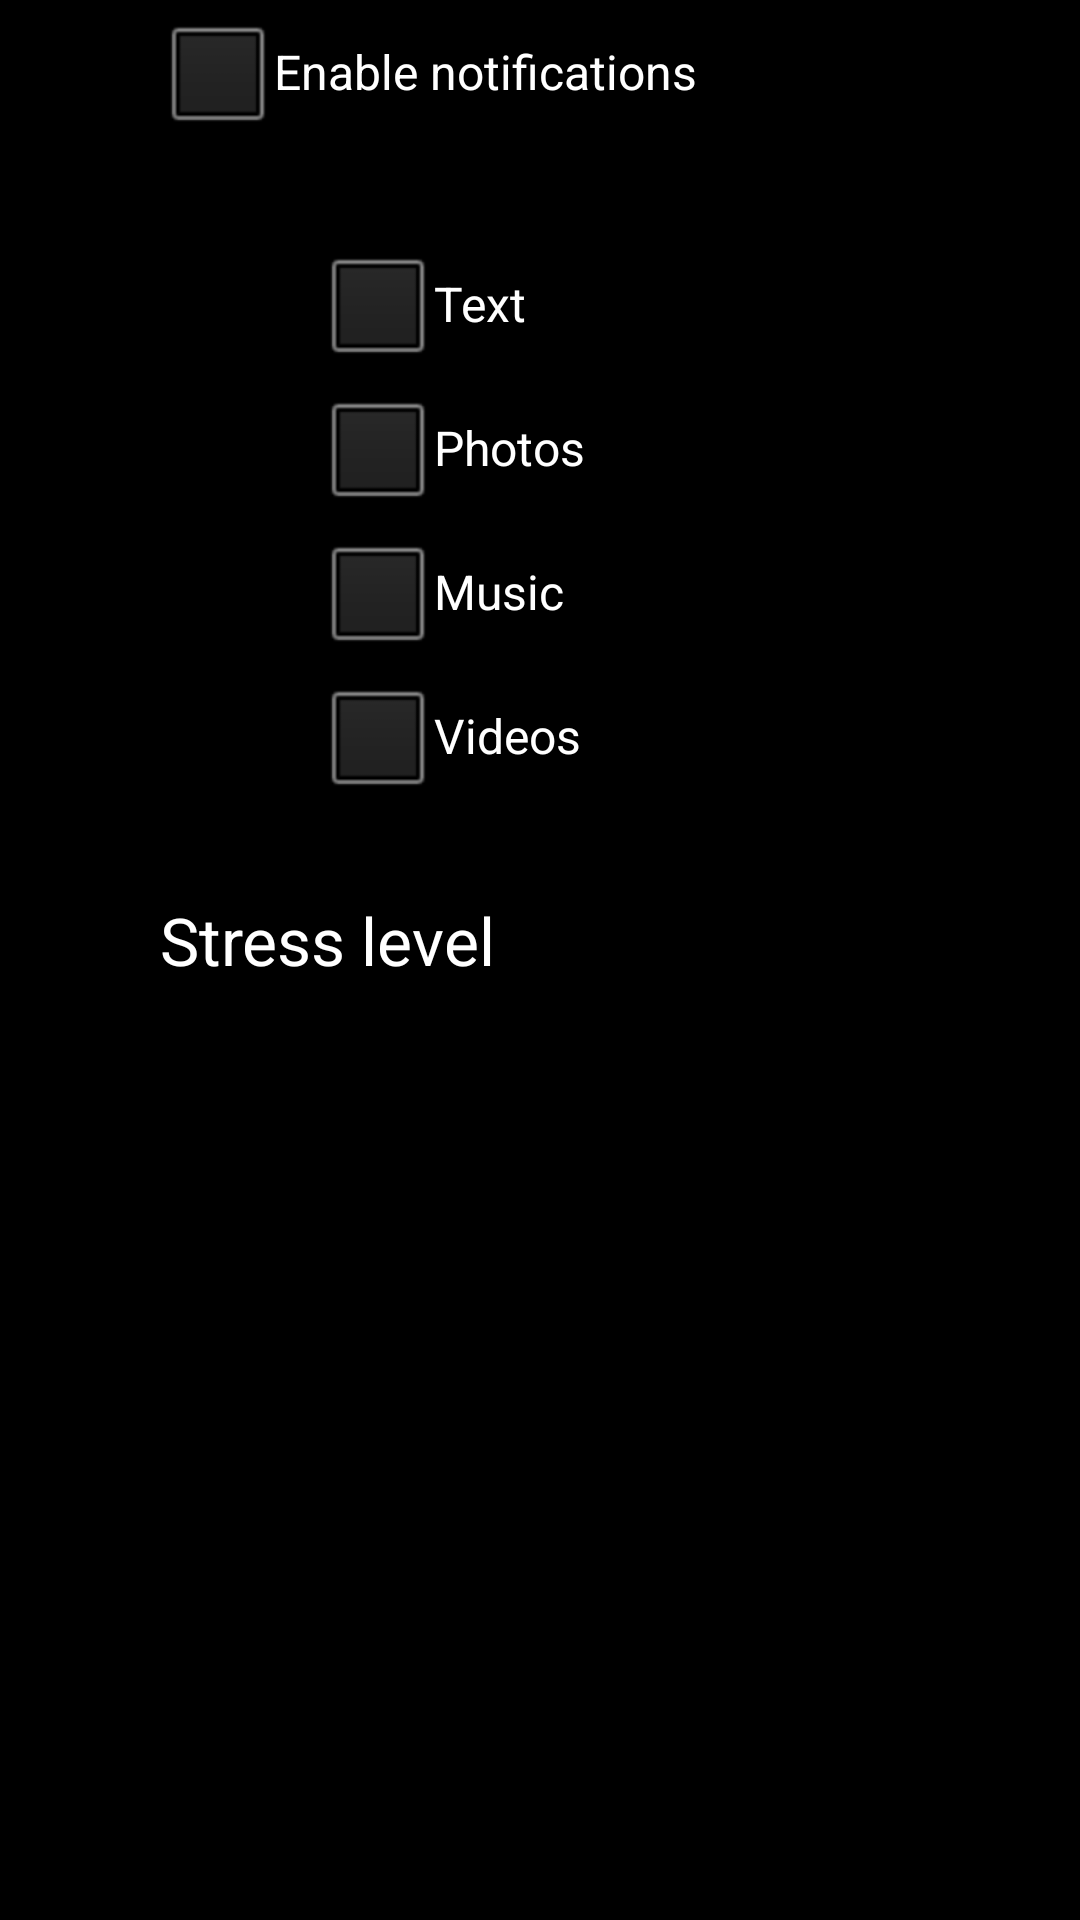

Android layout source for this screen:
<!-- AndroidManifest.xml: application theme AppTheme -->
<!-- res/layout/fragment_settings.xml -->
<LinearLayout xmlns:android="http://schemas.android.com/apk/res/android"
        android:layout_width="fill_parent"
        android:layout_height="fill_parent" >

        <LinearLayout
            android:layout_width="match_parent"
            android:layout_height="match_parent"
            android:orientation="vertical" >

            <LinearLayout
                android:layout_width="match_parent"
                android:layout_height="wrap_content" >

                <TextView
                    android:id="@+id/TextView04"
                    android:layout_width="wrap_content"
                    android:layout_height="wrap_content"
                    android:text="@string/set"
                    android:textAppearance="?android:attr/textAppearanceLarge" />

                <CheckBox
                    android:id="@+id/cb_enable_notification"
                    android:layout_width="wrap_content"
                    android:layout_height="wrap_content"
                    android:gravity="center_vertical|center_horizontal"
                    android:text="@string/enable_notifications" />
            </LinearLayout>

            <TextView
                android:id="@+id/textView1"
                android:layout_width="wrap_content"
                android:layout_height="wrap_content"
                android:textAppearance="?android:attr/textAppearanceLarge" />

            <LinearLayout
                android:layout_width="match_parent"
                android:layout_height="wrap_content" >

                <TextView
                    android:id="@+id/TextView05"
                    android:layout_width="wrap_content"
                    android:layout_height="wrap_content"
                    android:text="@string/set"
                    android:textAppearance="?android:attr/textAppearanceLarge" />

                <TextView
                    android:id="@+id/textView2"
                    android:layout_width="wrap_content"
                    android:layout_height="wrap_content"
                    android:text="@string/set"
                    android:textAppearance="?android:attr/textAppearanceLarge" />

                <CheckBox
                    android:id="@+id/cb_enabletext"
                    android:layout_width="wrap_content"
                    android:layout_height="wrap_content"
                    android:text="@string/text" />
            </LinearLayout>

            <LinearLayout
                android:layout_width="match_parent"
                android:layout_height="wrap_content" >

                <TextView
                    android:id="@+id/TextView06"
                    android:layout_width="wrap_content"
                    android:layout_height="wrap_content"
                    android:text="@string/set"
                    android:textAppearance="?android:attr/textAppearanceLarge" />

                <TextView
                    android:id="@+id/TextView02"
                    android:layout_width="wrap_content"
                    android:layout_height="wrap_content"
                    android:text="@string/set"
                    android:textAppearance="?android:attr/textAppearanceLarge" />

                <CheckBox
                    android:id="@+id/cb_enablephotos"
                    android:layout_width="wrap_content"
                    android:layout_height="wrap_content"
                    android:text="@string/photos" />
            </LinearLayout>

            <LinearLayout
                android:layout_width="match_parent"
                android:layout_height="wrap_content" >

                <TextView
                    android:id="@+id/TextView07"
                    android:layout_width="wrap_content"
                    android:layout_height="wrap_content"
                    android:text="@string/set"
                    android:textAppearance="?android:attr/textAppearanceLarge" />

                <TextView
                    android:id="@+id/TextView03"
                    android:layout_width="wrap_content"
                    android:layout_height="wrap_content"
                    android:text="@string/set"
                    android:textAppearance="?android:attr/textAppearanceLarge" />

                <CheckBox
                    android:id="@+id/cb_enablemusic"
                    android:layout_width="wrap_content"
                    android:layout_height="wrap_content"
                    android:text="@string/music" />
            </LinearLayout>

            <LinearLayout
                android:layout_width="match_parent"
                android:layout_height="wrap_content" >

                <TextView
                    android:id="@+id/TextView09"
                    android:layout_width="wrap_content"
                    android:layout_height="wrap_content"
                    android:text="@string/set"
                    android:textAppearance="?android:attr/textAppearanceLarge" />

                <TextView
                    android:id="@+id/TextView08"
                    android:layout_width="wrap_content"
                    android:layout_height="wrap_content"
                    android:text="@string/set"
                    android:textAppearance="?android:attr/textAppearanceLarge" />

                <CheckBox
                    android:id="@+id/cb_enablevideos"
                    android:layout_width="wrap_content"
                    android:layout_height="wrap_content"
                    android:text="@string/videos" />
            </LinearLayout>

            <TextView
                android:id="@+id/textView3"
                android:layout_width="wrap_content"
                android:layout_height="wrap_content"
                android:textAppearance="?android:attr/textAppearanceLarge" />

            <LinearLayout
                android:layout_width="match_parent"
                android:layout_height="wrap_content" >

                <TextView
                    android:id="@+id/TextView01"
                    android:layout_width="wrap_content"
                    android:layout_height="wrap_content"
                    android:text="@string/set"
                    android:textAppearance="?android:attr/textAppearanceLarge" />

                   <TextView 
                       android:text="Stress level" 
                       android:textAppearance="?android:attr/textAppearanceLarge" 
                       android:id="@+id/textViewProgress" 
                       android:layout_height="wrap_content" 
                       android:layout_width="wrap_content" 
                       android:layout_alignParentTop="true" 
                       android:layout_alignParentLeft="true"/>
                    

            </LinearLayout>

            <LinearLayout
                android:layout_width="match_parent"
                android:layout_height="wrap_content" >

                <SeekBar
                    android:id="@+id/seekBar1"
                    android:layout_width="match_parent"
                    android:layout_height="wrap_content"
                    android:progressDrawable="@drawable/progress" />

            </LinearLayout>

        </LinearLayout>
        
    </LinearLayout>
<!-- resources referenced by this layout -->
<resources>
  <!-- drawable progress (drawable) -->
  <?xml version="1.0" encoding="utf-8"?>
  
      <layer-list xmlns:android="http://schemas.android.com/apk/res/android">
          <item 
              android:id="@android:id/background" 
              android:drawable="@drawable/background_fill" />
  
          <item android:id="@android:id/progress">
             <clip android:drawable="@drawable/progress_fill" />
             
                   
          </item>
    </layer-list>
  <string name="enable_notifications">Enable notifications</string>
  <string name="music">Music</string>
  <string name="photos">Photos</string>
  <string name="set">"          "</string>
  <string name="text">Text</string>
  <string name="videos">Videos</string>
  <style name="AppTheme" parent="android:Theme.Black" />
  <!-- drawable progress_fill (drawable) -->
  <?xml version="1.0" encoding="UTF-8"?>
  
  <shape xmlns:android="http://schemas.android.com/apk/res/android">
      <gradient 
          
          android:startColor="@color/dark_red" 
          android:centerColor="@color/dark_orange"
          android:endColor="@color/dark_green" 
          android:angle="180" />
  
      <corners android:radius="5px" />
  
      <stroke 
              android:width="2dp" 
              android:color="#50999999" />
  
      <stroke 
              android:width="1dp" 
              android:color="#70555555" />
  </shape>
  <color name="dark_red">#CC0000</color>
  <color name="dark_orange">#FF8800</color>
  <color name="dark_green">#669900</color>
</resources>
